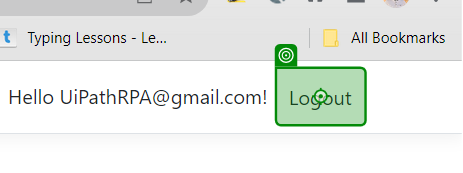
Task: Enter data from an existing dataset into an existing web application to conduct user testing
Workflow: 5. Logout

Step 1: click on the button in window 'Index - EcoPower_Logistics' (chrome.exe)
